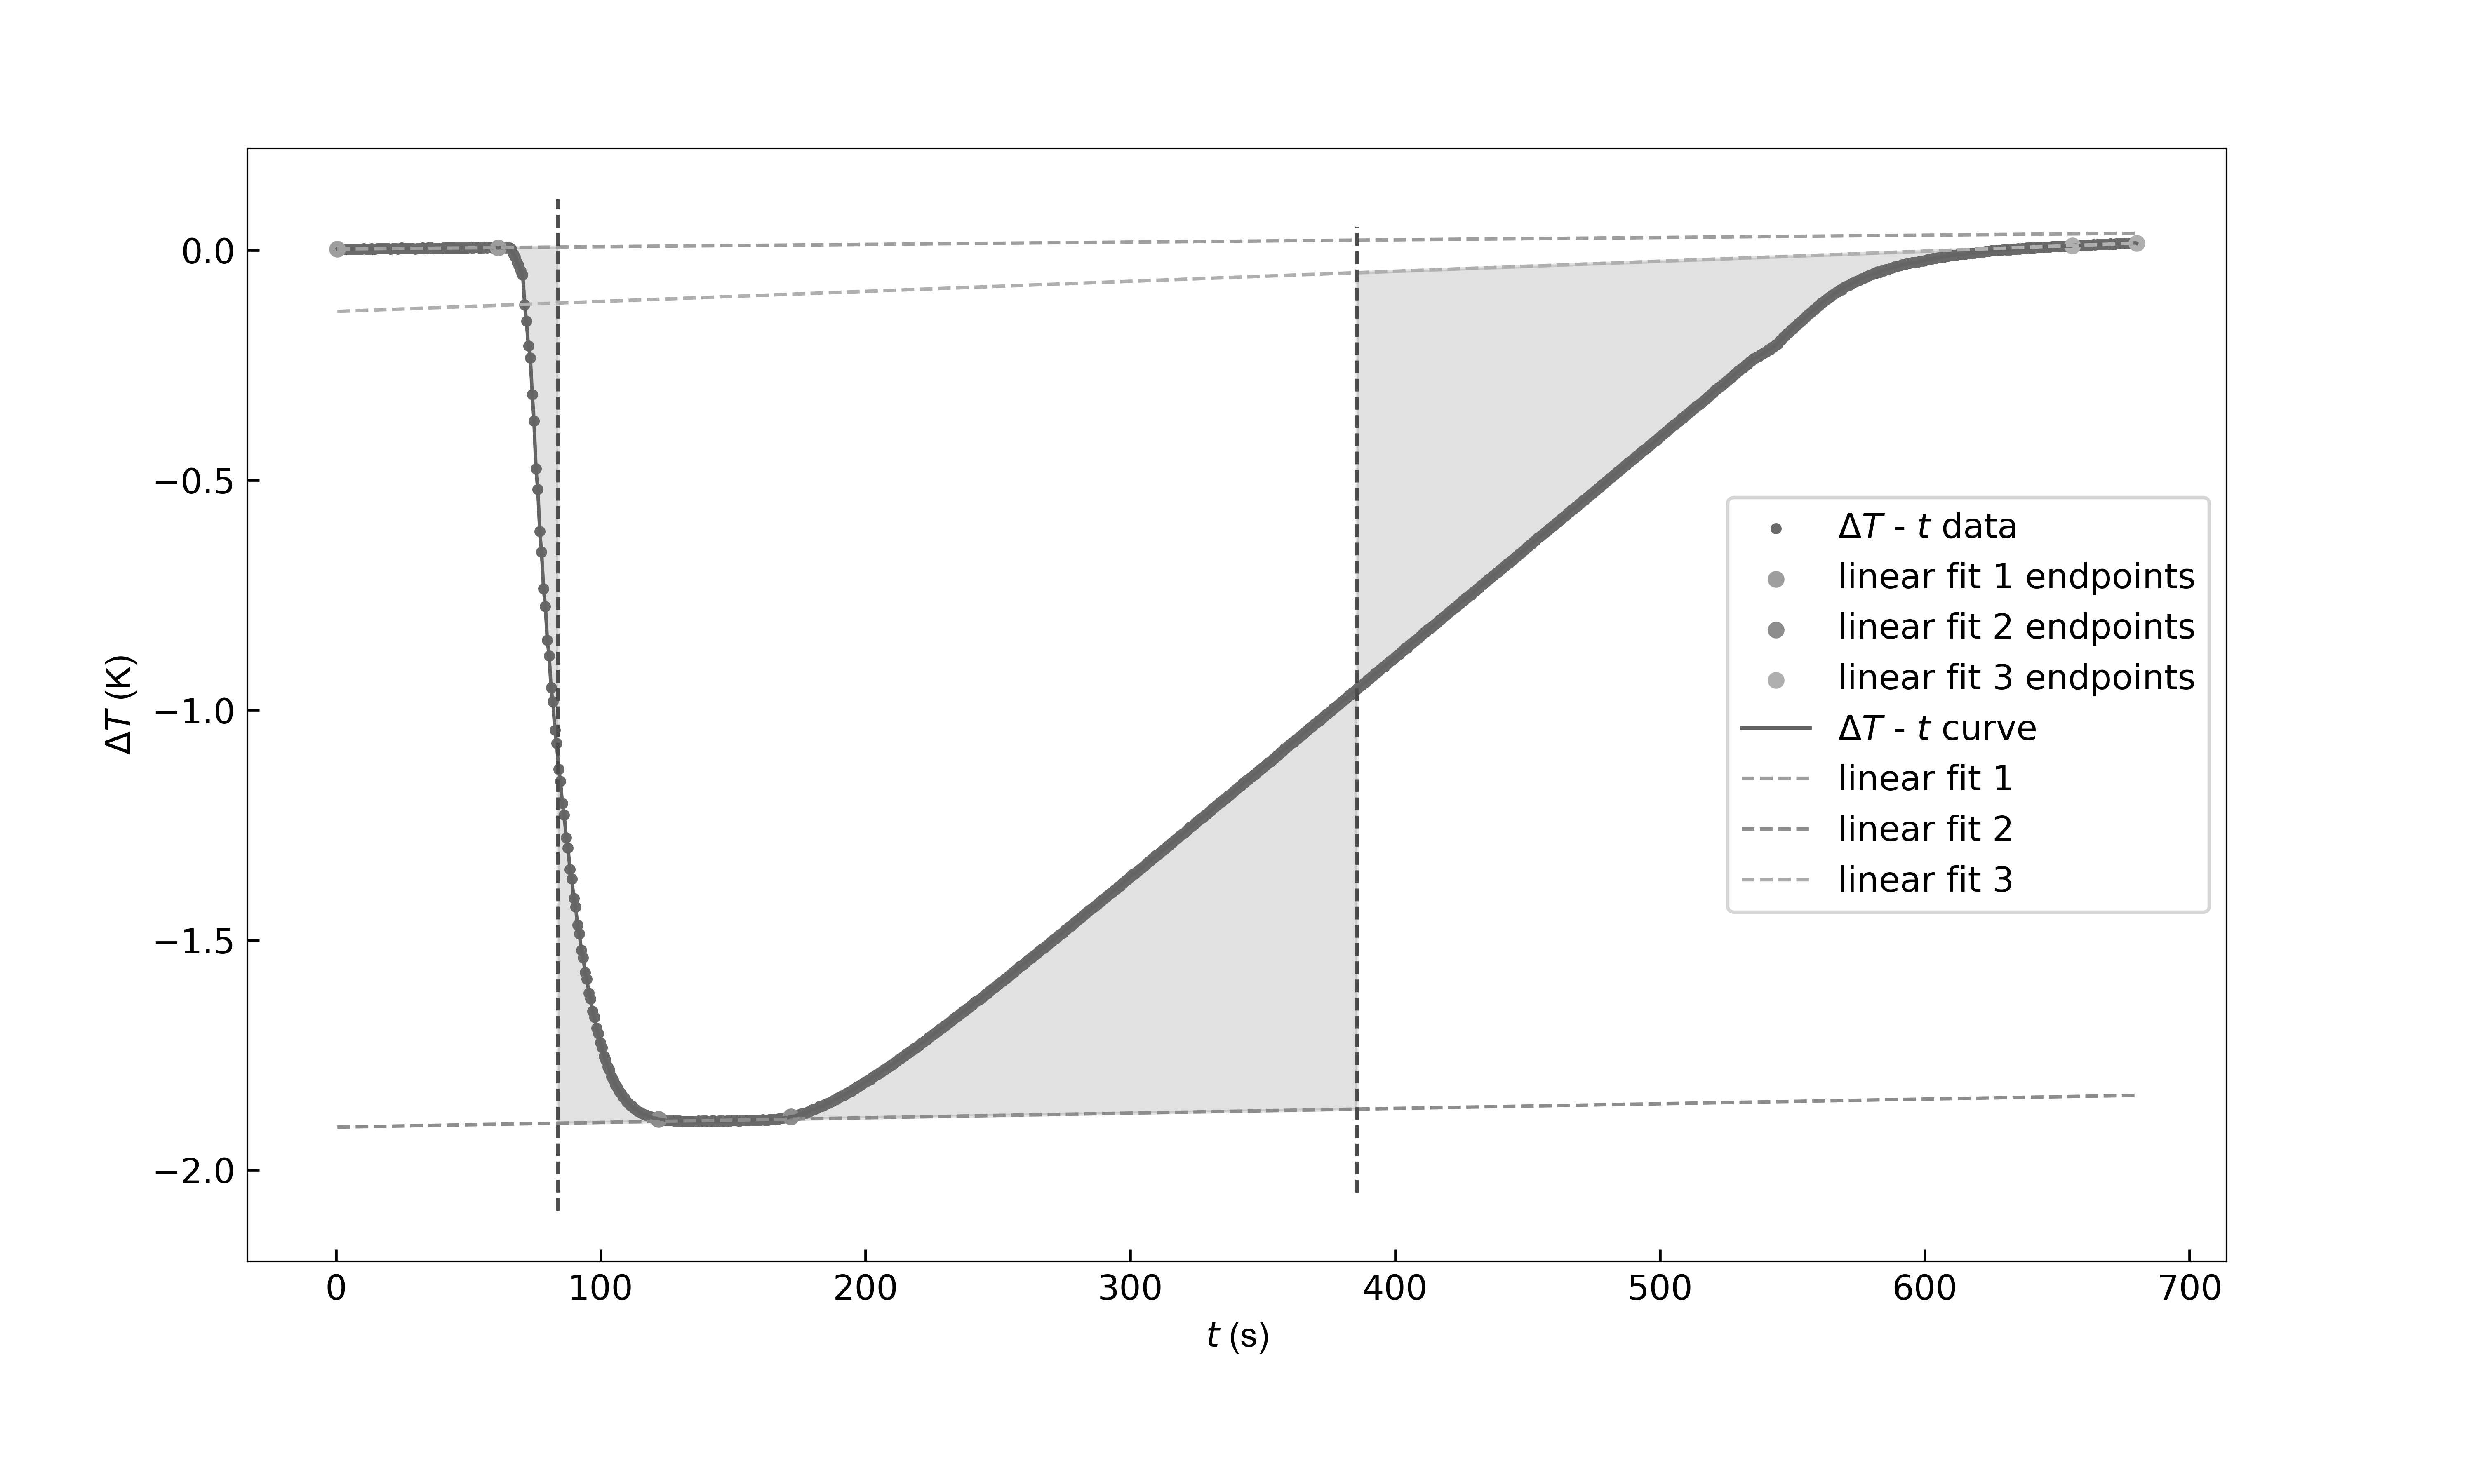

The data file committed next to this chart (first rows):
room_temperature(K), 299.85
water_volume(mL), 500
solute_molarmass(g/mol), 101.1
solute_mass(g), 12
R1(Omega), 10.7
R2(Omega), 10.85
t1(s), 174.8
t2(s), 556.1
current(A), 1.01
time(s), Delta_T(K)
0.563, 0.003
1.348, 0.003
1.99, 0.002
2.774, 0.003
3.417, 0.002
4.202, 0.003
4.844, 0.003
5.63, 0.003
6.272, 0.003
7.058, 0.003
7.7, 0.003
8.485, 0.003
9.127, 0.003
9.912, 0.003
10.55, 0.004
11.34, 0.003
11.98, 0.003
12.77, 0.003
13.41, 0.004
14.2, 0.002
14.84, 0.003
15.62, 0.004
16.27, 0.004
17.05, 0.004
17.69, 0.004
18.48, 0.004
19.12, 0.004
19.91, 0.004
20.55, 0.003
21.33, 0.004
21.98, 0.004
22.76, 0.004
23.4, 0.003
24.19, 0.004
24.83, 0.005
25.61, 0.004
26.26, 0.004
27.04, 0.004
27.68, 0.004
28.47, 0.004
29.11, 0.004
29.9, 0.003
30.54, 0.004
31.32, 0.004
31.97, 0.004
32.75, 0.005
33.4, 0.004
34.18, 0.004
34.82, 0.005
35.61, 0.005
36.25, 0.005
... 902 more rows
